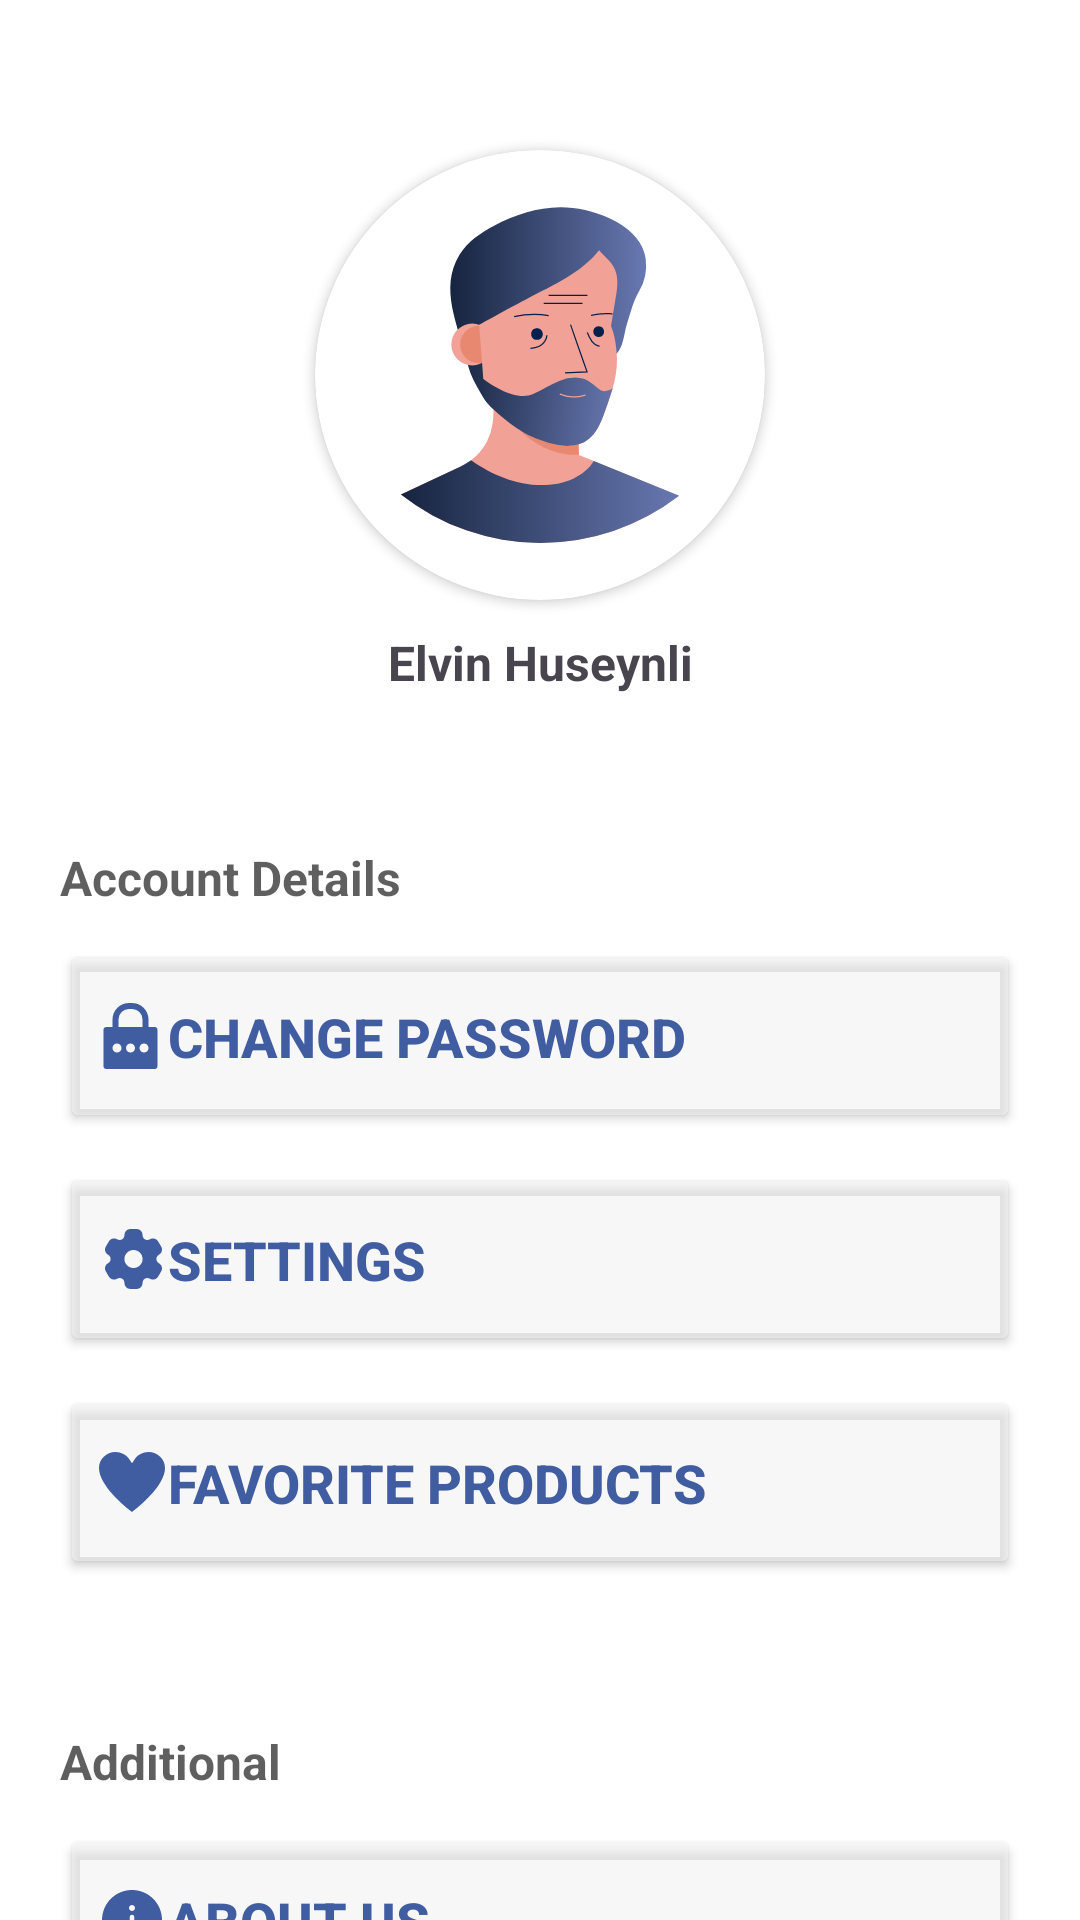

Produce the Android XML layout that renders to this screen, including the resource entries it uses.
<!-- AndroidManifest.xml: application theme Theme.ECommerce -->
<!-- res/layout/fragment_profile.xml -->
<?xml version="1.0" encoding="utf-8"?>
<ScrollView xmlns:android="http://schemas.android.com/apk/res/android"
    xmlns:app="http://schemas.android.com/apk/res-auto"
    xmlns:tools="http://schemas.android.com/tools"
    android:layout_width="match_parent"
    android:layout_height="match_parent"
    android:background="@color/white"
    android:scrollbars="none"
    tools:context=".ui.fragments.main.profile.ProfileFragment">

    <LinearLayout
        android:layout_width="match_parent"
        android:layout_height="wrap_content"
        android:gravity="center_horizontal"
        android:orientation="vertical">


        <androidx.cardview.widget.CardView
            android:layout_width="150dp"
            android:layout_height="150dp"
            android:layout_marginTop="50dp"
            android:shape="ring"
            app:cardCornerRadius="100dp">

            <ImageView
                android:id="@+id/imageView"
                android:layout_width="match_parent"
                android:layout_height="match_parent"
                android:src="@drawable/profile_avatar" />

        </androidx.cardview.widget.CardView>

        <TextView
            android:layout_width="match_parent"
            android:layout_height="wrap_content"
            android:layout_marginTop="10dp"
            android:textAlignment="center"
            android:textSize="16sp"
            android:textStyle="bold"
            android:text="Elvin Huseynli"/>

        <LinearLayout
            android:layout_width="match_parent"
            android:layout_height="wrap_content"
            android:orientation="vertical"
            android:layout_marginHorizontal="20dp"
            android:layout_marginTop="50dp">

            <TextView
                android:layout_width="match_parent"
                android:layout_height="wrap_content"
                android:text="@string/account_details"
                android:textSize="16sp"
                android:textStyle="bold"
                android:textColor="@color/input_text"/>

            <Button
                android:id="@+id/changePassBtn"
                android:layout_width="match_parent"
                android:layout_height="wrap_content"
                android:text="@string/change_password"
                style="@style/ProfileButtonStyle"
                android:drawableLeft="@drawable/password_vector"/>


            <Button
                android:id="@+id/settingsBtn"
                android:layout_width="match_parent"
                android:layout_height="wrap_content"
                android:text="@string/settings"
                style="@style/ProfileButtonStyle"
                android:drawableLeft="@drawable/settings_vector"/>

            <Button
                android:id="@+id/favProdsBtn"
                android:layout_width="match_parent"
                android:layout_height="wrap_content"
                android:text="@string/favorite_products"
                style="@style/ProfileButtonStyle"
                android:drawableLeft="@drawable/favorites_vector"/>

        </LinearLayout>


        <LinearLayout
            android:layout_width="match_parent"
            android:layout_height="wrap_content"
            android:orientation="vertical"
            android:layout_marginHorizontal="20dp"
            android:layout_marginTop="50dp">

            <TextView
                android:layout_width="match_parent"
                android:layout_height="wrap_content"
                android:text="@string/additional"
                android:textSize="16sp"
                android:textStyle="bold"
                android:textColor="@color/input_text"/>

            <Button
                android:id="@+id/aboutBtn"
                android:layout_width="match_parent"
                android:layout_height="wrap_content"
                android:text="@string/about_us"
                style="@style/ProfileButtonStyle"
                android:drawableLeft="@drawable/info_vector"/>


            <Button
                android:id="@+id/contactBtn"
                android:layout_width="match_parent"
                android:layout_height="wrap_content"
                android:text="@string/contact_details"
                style="@style/ProfileButtonStyle"
                android:drawableLeft="@drawable/contact_vector"/>

            <Button
                android:id="@+id/termsBtn"
                android:layout_width="match_parent"
                android:layout_height="wrap_content"
                android:text="@string/terms_and_conditions"
                style="@style/ProfileButtonStyle"
                android:drawableLeft="@drawable/policy_vector"/>

        </LinearLayout>

        <Button
            android:id="@+id/logout"
            android:layout_width="match_parent"
            android:layout_height="wrap_content"
            android:layout_marginHorizontal="20dp"
            android:layout_marginBottom="20dp"
            android:text="@string/log_out"
            android:textColor="@color/red"
            style="@style/ProfileButtonStyle"
            android:drawableLeft="@drawable/logout_vector"/>



    </LinearLayout>


</ScrollView>
<!-- resources referenced by this layout -->
<resources>
  <color name="input_text">#a0000000</color>
  <color name="red">#ff0000</color>
  <color name="white">#FFFFFFFF</color>
  <!-- drawable contact_vector (drawable) -->
  <vector xmlns:android="http://schemas.android.com/apk/res/android" android:height="24dp" android:viewportHeight="24" android:viewportWidth="24" android:width="24dp">
        
      <path android:fillColor="@color/blue" android:pathData="M1,1v17h4v4l8.5,-4H22V1H1zM8,11H5V8h3V11zM13,11h-3V8h3V11zM18,11h-3V8h3V11z"/>
      
  </vector>
  <!-- drawable favorites_vector (drawable) -->
  <vector xmlns:android="http://schemas.android.com/apk/res/android"
      android:width="24dp"
      android:height="24dp"
      android:viewportWidth="24"
      android:viewportHeight="24">
    <path
        android:pathData="M12,22C9.63,20.17 1,13.12 1,7.31C1,4.38 3.47,2 6.5,2c1.9,0 3.64,0.93 4.65,2.48L12,5.78l0.85,-1.3C13.86,2.93 15.6,2 17.5,2C20.53,2 23,4.38 23,7.31C23,13.15 14.38,20.18 12,22z"
        android:fillColor="@color/blue"/>
  </vector>
  <!-- drawable info_vector (drawable) -->
  <vector xmlns:android="http://schemas.android.com/apk/res/android" android:height="24dp" android:viewportHeight="24" android:viewportWidth="24" android:width="24dp">
        
      <path android:fillColor="@color/blue" android:fillType="evenOdd" android:pathData="M22,12C22,17.523 17.523,22 12,22C6.477,22 2,17.523 2,12C2,6.477 6.477,2 12,2C17.523,2 22,6.477 22,12ZM12,17.75C12.414,17.75 12.75,17.414 12.75,17V11C12.75,10.586 12.414,10.25 12,10.25C11.586,10.25 11.25,10.586 11.25,11V17C11.25,17.414 11.586,17.75 12,17.75ZM12,7C12.552,7 13,7.448 13,8C13,8.552 12.552,9 12,9C11.448,9 11,8.552 11,8C11,7.448 11.448,7 12,7Z"/>
      
  </vector>
  <!-- drawable password_vector (drawable) -->
  <vector xmlns:android="http://schemas.android.com/apk/res/android" android:height="24dp" android:viewportHeight="48" android:viewportWidth="48" android:width="24dp">
        
      <path android:fillColor="@color/blue" android:pathData="M39,18L35,18L35,13A11,11 0,0 0,24 2L22,2A11,11 0,0 0,11 13v5L7,18a2,2 0,0 0,-2 2L5,44a2,2 0,0 0,2 2L39,46a2,2 0,0 0,2 -2L41,20A2,2 0,0 0,39 18ZM15,13a7,7 0,0 1,7 -7h2a7,7 0,0 1,7 7v5L15,18ZM14,35a3,3 0,1 1,3 -3A2.9,2.9 0,0 1,14 35ZM23,35a3,3 0,1 1,3 -3A2.9,2.9 0,0 1,23 35ZM32,35a3,3 0,1 1,3 -3A2.9,2.9 0,0 1,32 35Z"/>
      
  </vector>
  <string name="about_us">About Us</string>
  <string name="account_details">Account Details</string>
  <string name="additional">Additional</string>
  <string name="change_password">Change password</string>
  <string name="contact_details">Contact details</string>
  <string name="favorite_products">Favorite products</string>
  <string name="log_out">Log out</string>
  <string name="settings">Settings</string>
  <string name="terms_and_conditions">Terms and conditions</string>
  <style name="ProfileButtonStyle">
          <item name="android:paddingVertical">20dp</item>
          <item name="android:textAlignment">textStart</item>
          <item name="android:textSize">18sp</item>
          <item name="android:textStyle">bold</item>
          <item name="android:textColor">@color/blue</item>
          <item name="android:backgroundTint">@color/dark_white</item>
          <item name="android:layout_marginTop">10dp</item>
          <item name="android:drawableLeft">?attr/drawableLeft</item>
      </style>
  <style name="Theme.ECommerce" parent="Base.Theme.ECommerce" />
  <color name="blue">#415da1</color>
  <color name="dark_white">#88F1F1F1</color>
  <style name="Base.Theme.ECommerce" parent="Theme.Material3.Light.NoActionBar">
          <item name="android:statusBarColor">@color/blue</item>
      </style>
</resources>
